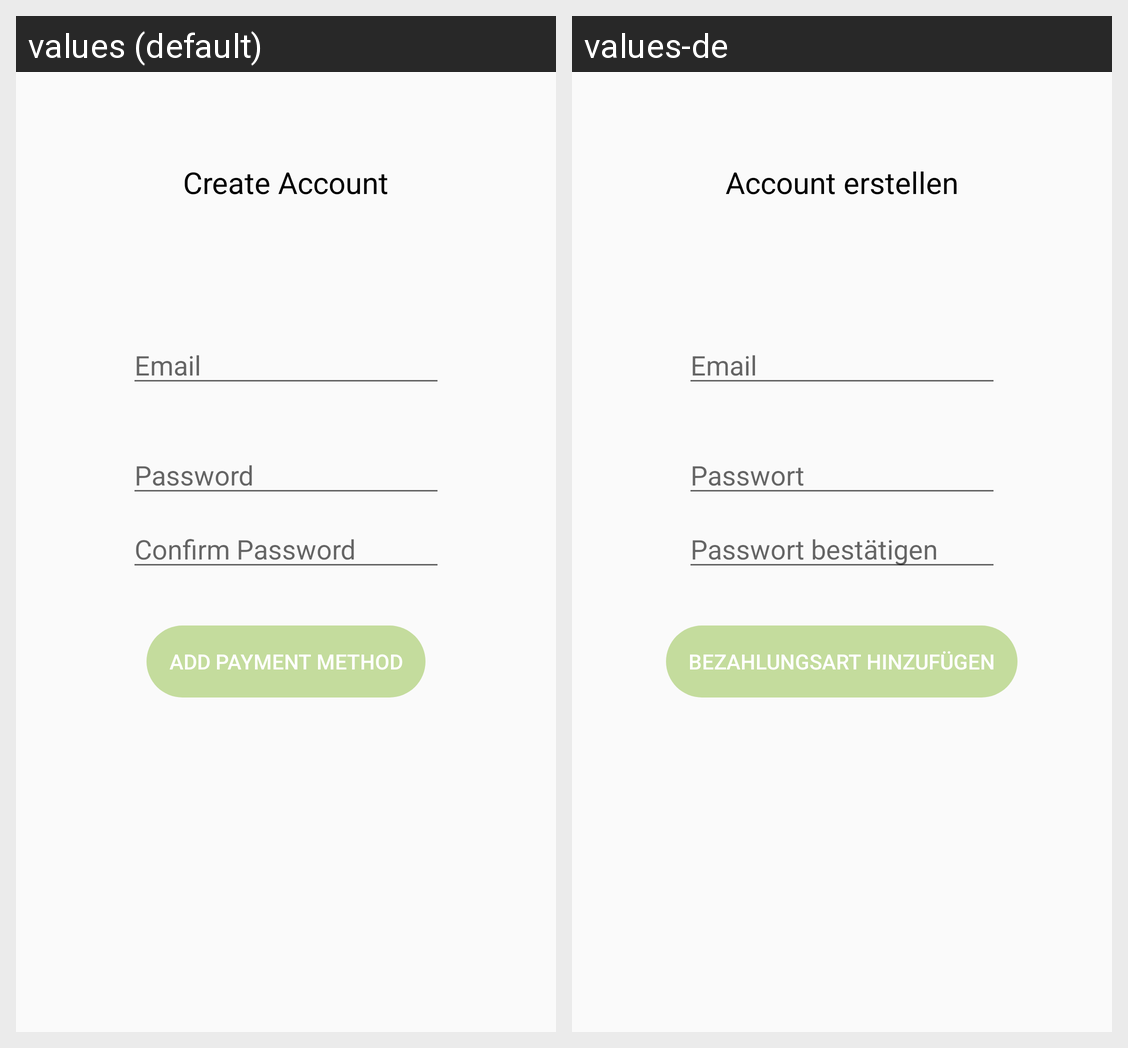

The same Android screen rendered under two of its app's locales, left to right. List the strings drawn on it with the default value and each locale's translation.
Android screen res/layout/activity_create_account.xml rendered under 2 locales, left to right: values (default), values-de. Device: Nexus 5 (rendered at 1080×1920; each locale shown at half size, 540×960, under a caption strip naming it); theme AppTheme.
Strings drawn on this screen, with the default value and each locale's value (text and hints the layout hard-codes, and strings that could not be matched under every locale, appear in the picture but are not listed):

create_account
  values: Create Account
  values-de: Account erstellen

email
  values: Email
  values-de: Email

password
  values: Password
  values-de: Passwort

confirm_password
  values: Confirm Password
  values-de: Passwort bestätigen

add_payment
  values: Add Payment Method
  values-de: Bezahlungsart hinzufügen
